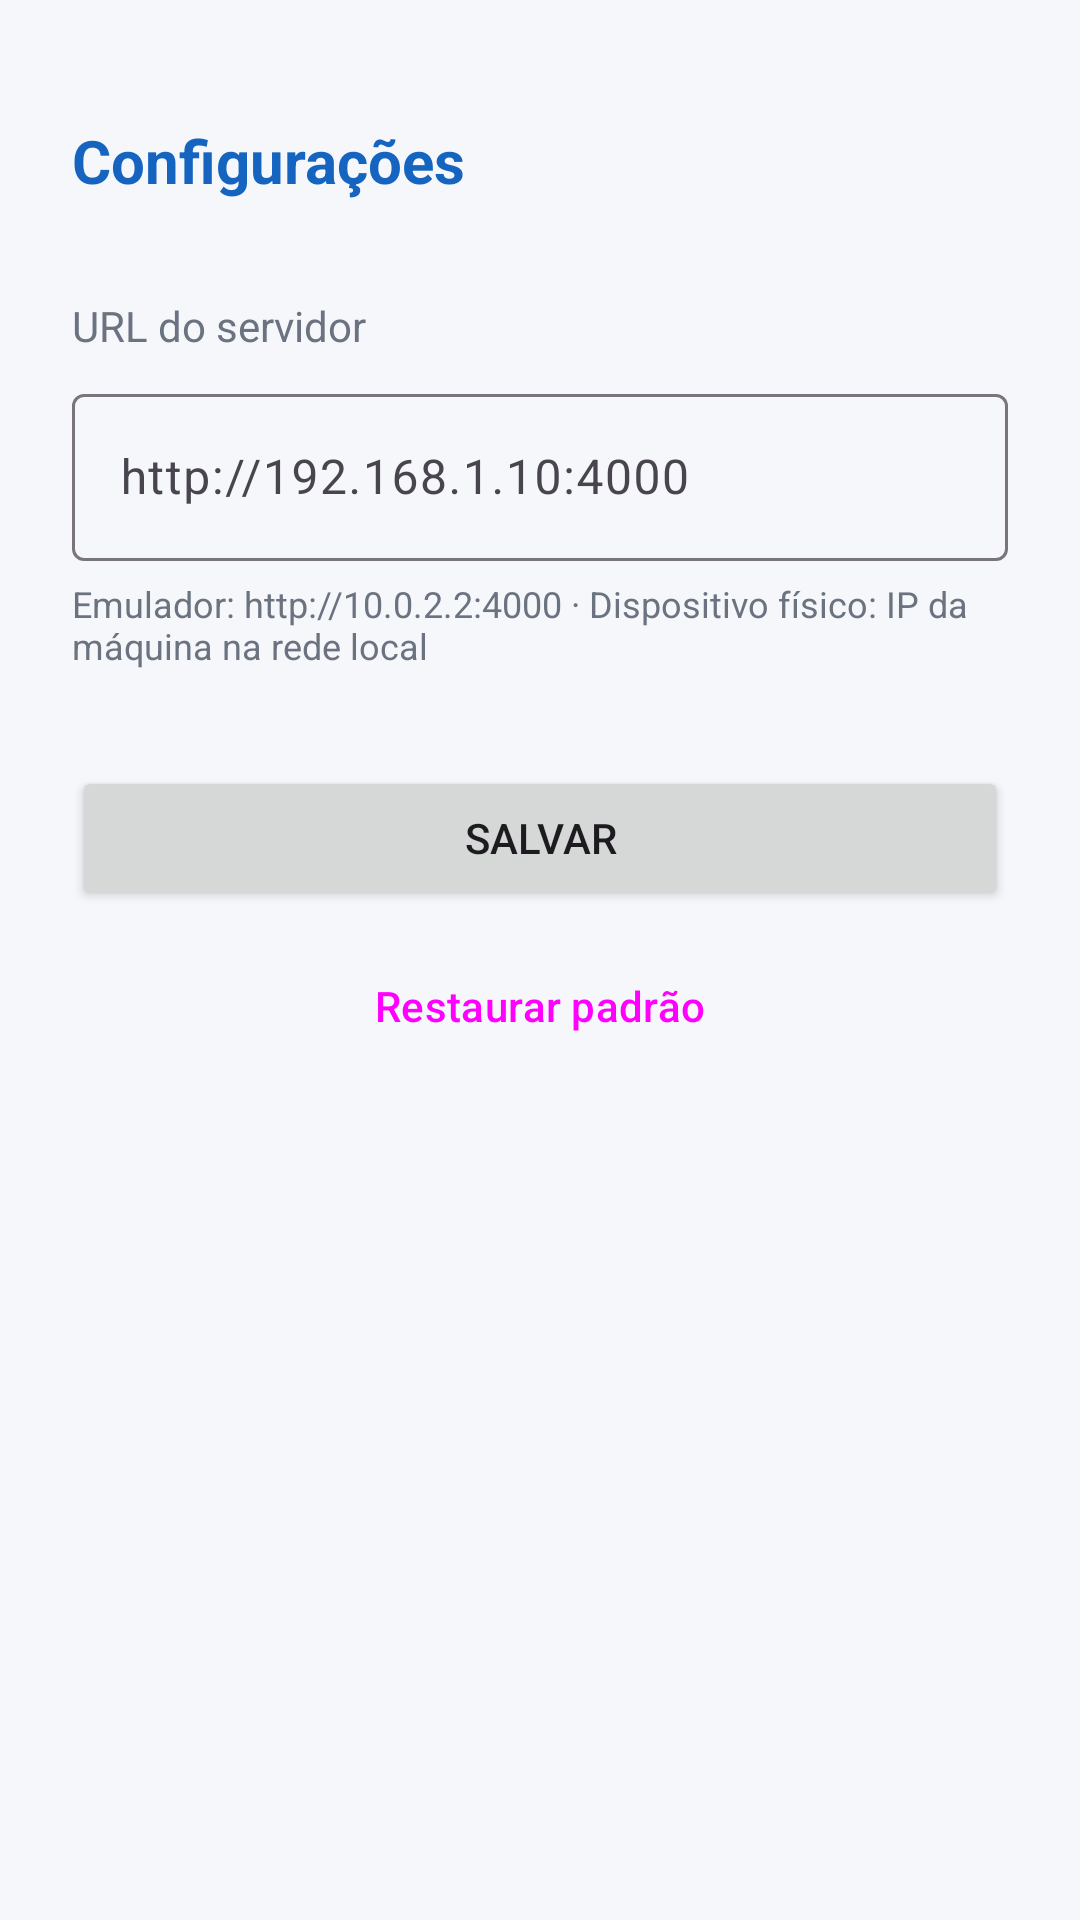

This screen was rendered from an Android layout file. Write that file and the resources it references.
<!-- AndroidManifest.xml: application theme Theme.LocationSocket -->
<!-- res/layout/activity_settings.xml -->
<?xml version="1.0" encoding="utf-8"?>
<androidx.constraintlayout.widget.ConstraintLayout
    xmlns:android="http://schemas.android.com/apk/res/android"
    xmlns:app="http://schemas.android.com/apk/res-auto"
    android:layout_width="match_parent"
    android:layout_height="match_parent"
    android:padding="24dp"
    android:background="@color/background">

    <TextView
        android:id="@+id/tvSettingsTitle"
        android:layout_width="0dp"
        android:layout_height="wrap_content"
        android:text="@string/title_settings"
        android:textSize="20sp"
        android:textStyle="bold"
        android:textColor="@color/primary"
        android:layout_marginTop="16dp"
        app:layout_constraintTop_toTopOf="parent"
        app:layout_constraintStart_toStartOf="parent"
        app:layout_constraintEnd_toEndOf="parent" />

    <TextView
        android:id="@+id/tvServerUrlLabel"
        android:layout_width="0dp"
        android:layout_height="wrap_content"
        android:text="@string/label_server_url"
        android:textSize="14sp"
        android:textColor="@color/text_secondary"
        android:layout_marginTop="32dp"
        app:layout_constraintTop_toBottomOf="@id/tvSettingsTitle"
        app:layout_constraintStart_toStartOf="parent"
        app:layout_constraintEnd_toEndOf="parent" />

    <com.google.android.material.textfield.TextInputLayout
        android:id="@+id/tilServerUrl"
        style="@style/Widget.Material3.TextInputLayout.OutlinedBox"
        android:layout_width="0dp"
        android:layout_height="wrap_content"
        android:layout_marginTop="8dp"
        android:hint="@string/hint_server_url"
        app:layout_constraintTop_toBottomOf="@id/tvServerUrlLabel"
        app:layout_constraintStart_toStartOf="parent"
        app:layout_constraintEnd_toEndOf="parent">

        <com.google.android.material.textfield.TextInputEditText
            android:id="@+id/etServerUrl"
            android:layout_width="match_parent"
            android:layout_height="wrap_content"
            android:inputType="textUri"
            android:imeOptions="actionDone"
            android:singleLine="true" />

    </com.google.android.material.textfield.TextInputLayout>

    <TextView
        android:id="@+id/tvServerUrlHint"
        android:layout_width="0dp"
        android:layout_height="wrap_content"
        android:text="@string/hint_server_url_detail"
        android:textSize="12sp"
        android:textColor="@color/text_secondary"
        android:layout_marginTop="6dp"
        app:layout_constraintTop_toBottomOf="@id/tilServerUrl"
        app:layout_constraintStart_toStartOf="parent"
        app:layout_constraintEnd_toEndOf="parent" />

    <Button
        android:id="@+id/btnSaveSettings"
        android:layout_width="0dp"
        android:layout_height="wrap_content"
        android:layout_marginTop="32dp"
        android:text="@string/btn_save"
        app:layout_constraintTop_toBottomOf="@id/tvServerUrlHint"
        app:layout_constraintStart_toStartOf="parent"
        app:layout_constraintEnd_toEndOf="parent" />

    <Button
        android:id="@+id/btnResetDefault"
        style="@style/Widget.Material3.Button.TextButton"
        android:layout_width="0dp"
        android:layout_height="wrap_content"
        android:layout_marginTop="8dp"
        android:text="@string/btn_reset_default"
        app:layout_constraintTop_toBottomOf="@id/btnSaveSettings"
        app:layout_constraintStart_toStartOf="parent"
        app:layout_constraintEnd_toEndOf="parent" />

</androidx.constraintlayout.widget.ConstraintLayout>
<!-- resources referenced by this layout -->
<resources>
  <color name="background">#F5F7FA</color>
  <color name="primary">#1565C0</color>
  <color name="text_secondary">#6B7280</color>
  <string name="btn_reset_default">Restaurar padrão</string>
  <string name="btn_save">Salvar</string>
  <string name="hint_server_url">http://192.168.1.10:4000</string>
  <string name="hint_server_url_detail">Emulador: http://10.0.2.2:4000 · Dispositivo físico: IP da máquina na rede local</string>
  <string name="label_server_url">URL do servidor</string>
  <string name="title_settings">Configurações</string>
  <style name="Theme.LocationSocket" parent="Theme.Material3.DayNight.NoActionBar">
          <item name="colorPrimary">@color/primary</item>
          <item name="colorPrimaryDark">@color/primary_dark</item>
          <item name="android:windowBackground">@color/background</item>
      </style>
  <color name="primary_dark">#0D47A1</color>
</resources>
